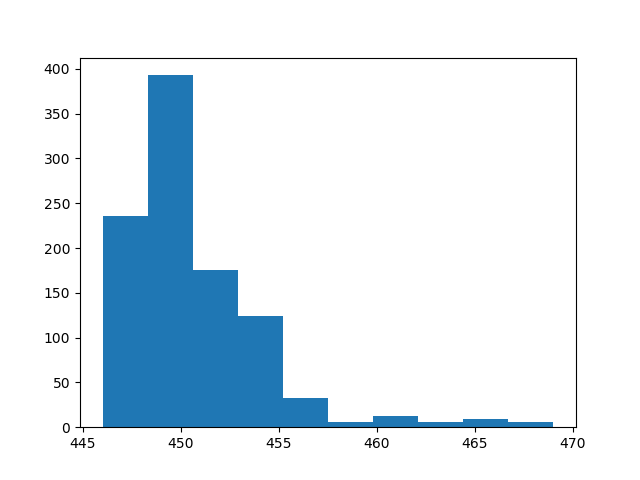

Source data for this figure (header and first rows):
count, value
0, 456
1, 448
2, 451
3, 454
4, 450
5, 451
6, 450
7, 450
8, 451
9, 450
10, 453
11, 453
12, 449
13, 448
14, 448
15, 448
16, 451
17, 453
18, 455
19, 449
20, 449
21, 449
22, 454
23, 450
24, 454
25, 448
26, 453
27, 454
28, 454
29, 451
30, 449
31, 448
32, 448
33, 448
34, 451
35, 454
36, 450
37, 451
38, 451
39, 448
40, 449
41, 448
42, 466
43, 457
44, 456
45, 452
46, 452
47, 452
48, 452
49, 451
50, 448
51, 455
52, 449
53, 449
54, 451
55, 455
56, 449
57, 449
58, 449
59, 450
... 940 more rows
